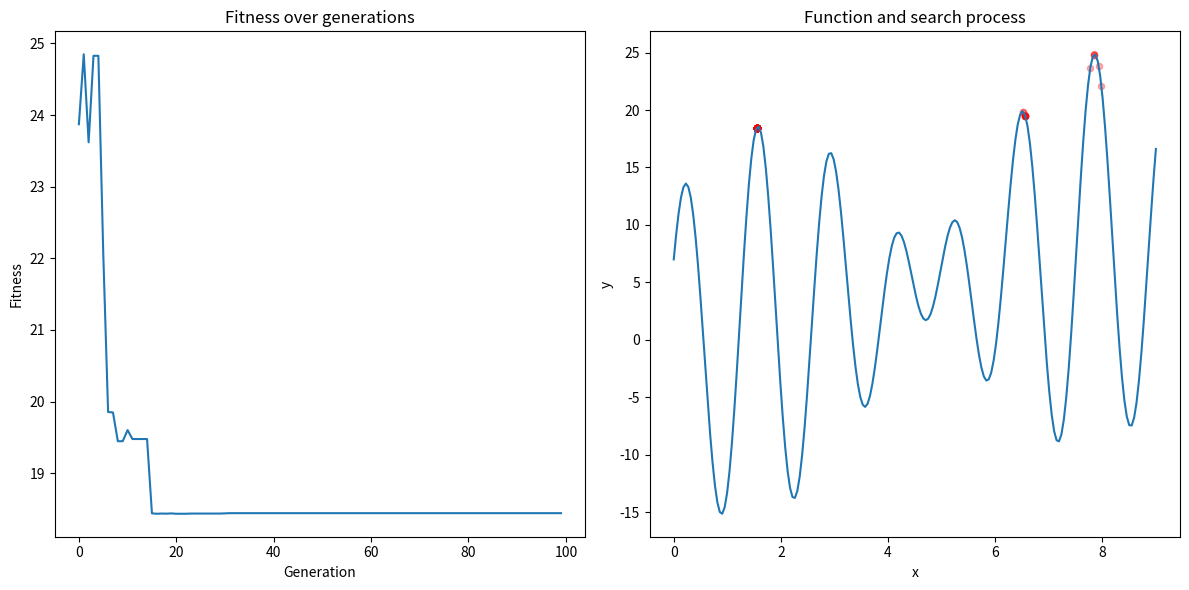

The script that saved this image:
import matplotlib.pyplot as plt
import numpy as np


# 定义适应度函数
def fitness_function(x):
    return x + 10 * np.sin(5 * x) + 7 * np.cos(4 * x)


# 遗传算法参数
POP_SIZE = 50  # 种群大小
DNA_SIZE = 17  # DNA长度（二进制编码位数，决定精度）
CROSSOVER_RATE = 0.8  # 交叉概率
MUTATION_RATE = 0.003  # 变异概率
N_GENERATIONS = 100  # 迭代次数
X_BOUND = [0, 9]  # x的取值范围


# 生成种群DNA（二进制编码）
def generate_population():
    return np.random.randint(2, size=(POP_SIZE, DNA_SIZE))


# 将DNA二进制转换为十进制数（解码）
def translate_dna(pop):
    # 将二进制转换为十进制并归一化到[0,1]范围
    binary_to_decimal = pop.dot(2 ** np.arange(DNA_SIZE)[::-1]) / (2 ** DNA_SIZE - 1)
    # 映射到X_BOUND范围
    return X_BOUND[0] + binary_to_decimal * (X_BOUND[1] - X_BOUND[0])


# 计算适应度（这里使用函数值加上一个足够大的数确保非负）
def get_fitness(pop):
    x = translate_dna(pop)
    # 因为函数可能有负值，我们加上一个足够大的数确保适应度非负
    # 找到当前种群的最小值，然后加上其绝对值再加一个小数确保正值
    raw_fitness = fitness_function(x)
    min_fitness = np.min(raw_fitness)
    if min_fitness < 0:
        fitness = raw_fitness + abs(min_fitness) + 1e-3
    else:
        fitness = raw_fitness + 1e-3  # 仍然加一个小数避免全零
    return fitness


# 选择（轮盘赌选择）
def select(pop, fitness):
    # 确保所有适应度都是正数
    fitness = np.clip(fitness, 1e-10, None)  # 防止出现零或负数
    # 按概率选择，适应度高的被选中的概率高
    idx = np.random.choice(np.arange(POP_SIZE), size=POP_SIZE, replace=True,
                           p=fitness / fitness.sum())
    return pop[idx]


# 交叉操作（单点交叉）
def crossover(parent, pop):
    if np.random.rand() < CROSSOVER_RATE:
        # 随机选择另一个个体
        i_ = np.random.randint(0, POP_SIZE, size=1)
        # 随机选择交叉点
        cross_points = np.random.randint(0, 2, size=DNA_SIZE).astype(bool)  # 修改为bool类型
        # 交换基因
        parent[cross_points] = pop[i_, cross_points]
    return parent


# 变异操作（位翻转）
def mutate(child):
    for point in range(DNA_SIZE):
        if np.random.rand() < MUTATION_RATE:
            child[point] = 1 if child[point] == 0 else 0
    return child


# 主遗传算法流程
def ga():
    # 初始化种群
    pop = generate_population()

    # 记录每一代的最佳个体和适应度
    best_fitness_history = []
    best_individual_history = []

    for generation in range(N_GENERATIONS):
        # 计算适应度
        fitness = get_fitness(pop)
        raw_fitness = fitness_function(translate_dna(pop))  # 原始适应度用于记录

        # 记录当前代的最佳个体
        best_fitness = np.max(raw_fitness)
        best_fitness_history.append(best_fitness)
        best_idx = np.argmax(raw_fitness)
        best_individual = translate_dna(pop[best_idx])
        best_individual_history.append(best_individual)

        print(f"Generation {generation}: Best x = {best_individual:.6f}, y = {best_fitness:.6f}")

        # 选择
        pop = select(pop, fitness)

        # 复制当前种群用于交叉和变异
        pop_copy = pop.copy()

        # 对每个个体进行交叉和变异
        for parent in pop:
            child = crossover(parent, pop_copy)
            child = mutate(child)
            parent[:] = child

    # 最终结果
    final_fitness = fitness_function(translate_dna(pop))
    best_idx = np.argmax(final_fitness)
    best_x = translate_dna(pop[best_idx])
    best_y = final_fitness[best_idx]
    print(f"\nFinal result: x = {best_x:.6f}, y = {best_y:.6f}")

    return best_fitness_history, best_individual_history


def invoke():
    # 运行遗传算法
    best_fitness_history, best_individual_history = ga()

    # 绘制适应度变化曲线
    plt.figure(figsize=(12, 6))
    plt.subplot(1, 2, 1)
    plt.plot(range(N_GENERATIONS), best_fitness_history)
    plt.title("Fitness over generations")
    plt.xlabel("Generation")
    plt.ylabel("Fitness")

    # 绘制函数曲线和搜索过程
    plt.subplot(1, 2, 2)
    x = np.linspace(X_BOUND[0], X_BOUND[1], 200)
    y = fitness_function(x)
    plt.plot(x, y)
    plt.scatter(best_individual_history, best_fitness_history, c='red', s=20, alpha=0.3)
    plt.title("Function and search process")
    plt.xlabel("x")
    plt.ylabel("y")

    plt.tight_layout()
    plt.show()


if __name__ == '__main__':
    invoke()
    # x = 7.8567  # 24.85536
    # print(fitness_function(x))
